Image classification data set "calibration" (wakin721/insect_identifier_android on GitHub). Class labels (28): Acrida cinerea, Acrididae, Apidae, Asilidae, Carabidae, Coenagrionidae, Colias erate, Colias heos, Colias poliographus, Curculionidae, Elateridae, Eumolpidae, Libellulidae, Lycaenidae, Megachile, Myrmeleontidae, Noctuidae, Pentatomidae, Phragmatobia, Pieris rapae, Polygonia c-album, Pontia daplidice, Sarcophagidae, Scarabaeoidea, Syrphidae, Tachinidae, Tenebrionidae, Vespidae.

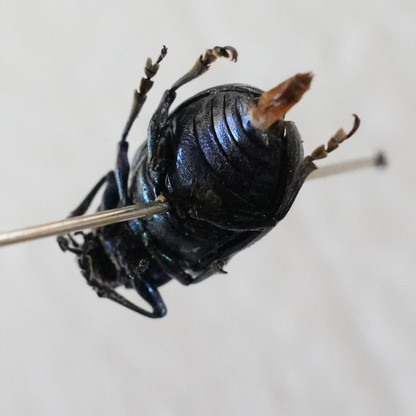
Label: Eumolpidae

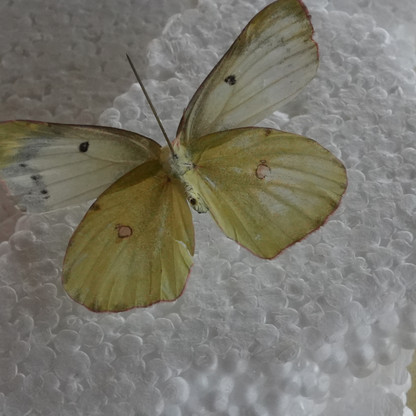
Label: Colias erate

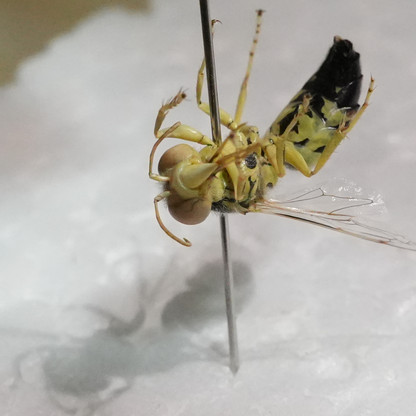
Label: Vespidae

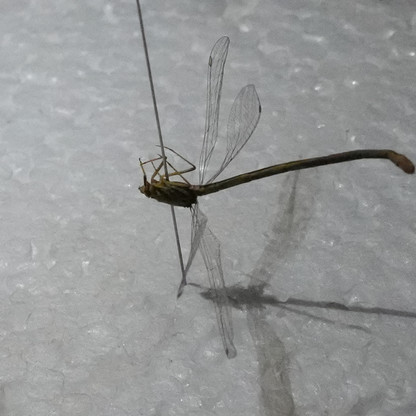
Label: Coenagrionidae

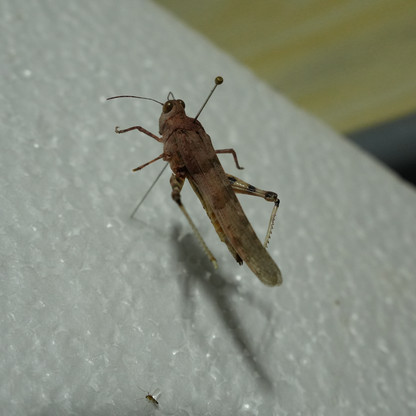
Label: Acrididae

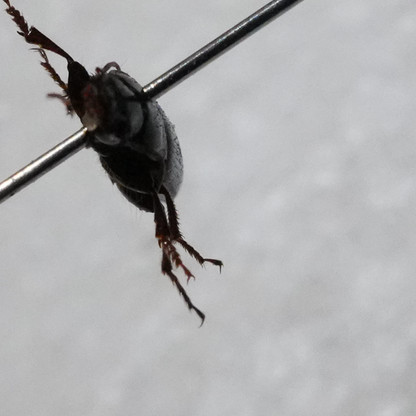
Label: Carabidae
